Labelled photos from "data", an image-classification folder in yazeedsn/cleanness_classifier. The possible labels are: cleaned, dirty.

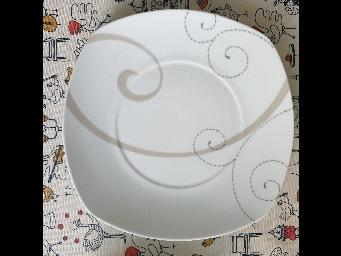
Label: cleaned

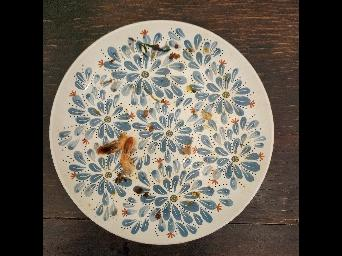
Label: dirty

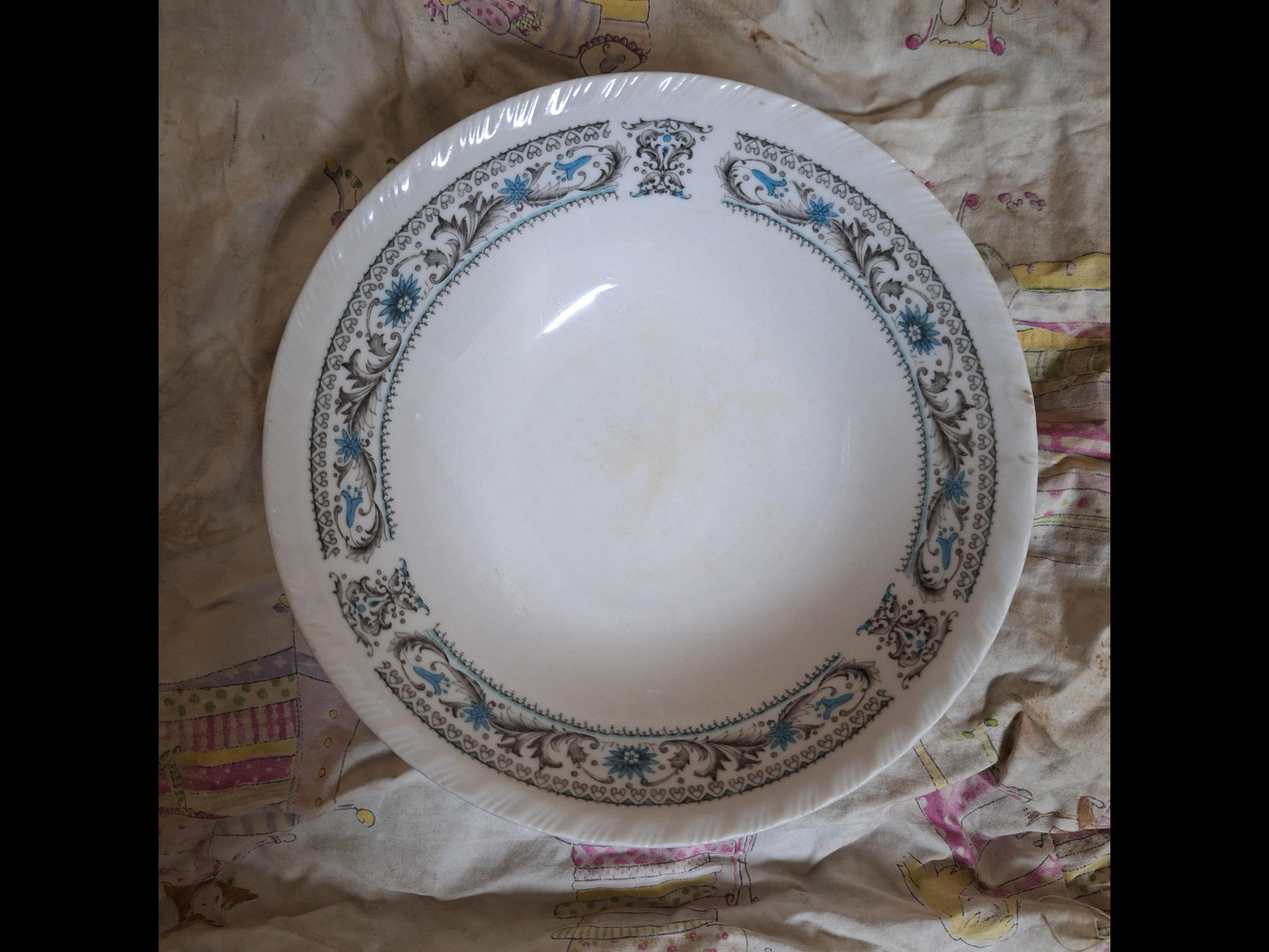
Label: cleaned

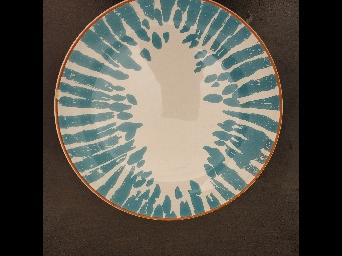
Label: cleaned

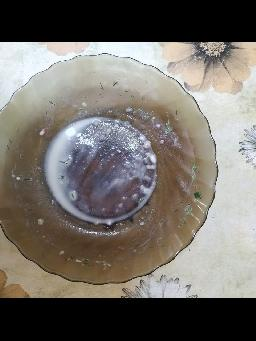
Label: dirty

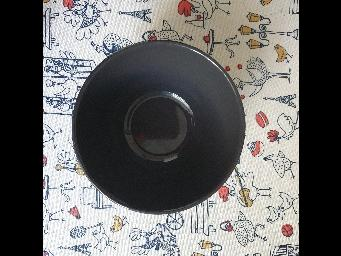
Label: cleaned
